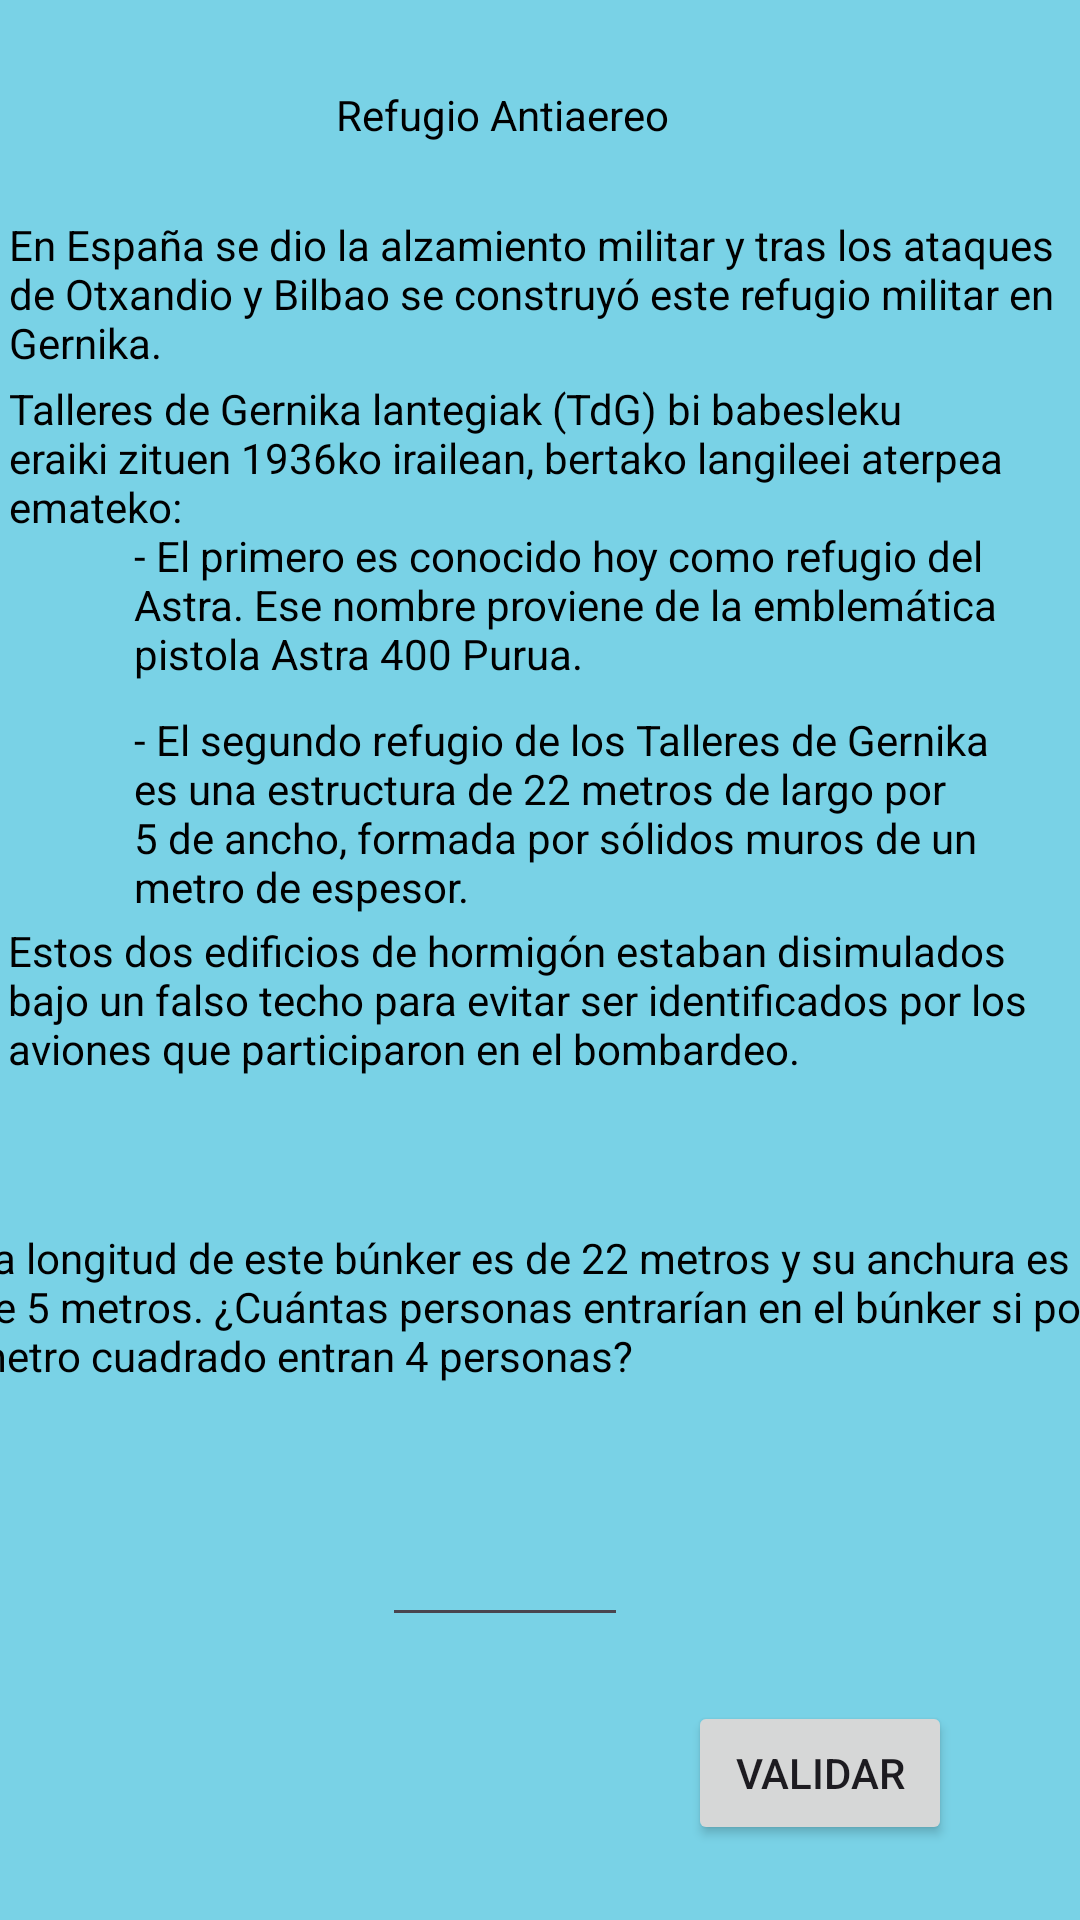

The Android layout XML behind this screen, and the referenced resources:
<!-- AndroidManifest.xml: application theme Theme.GernikaApp -->
<!-- res/layout/activity_bunker.xml -->
<?xml version="1.0" encoding="utf-8"?>
<androidx.constraintlayout.widget.ConstraintLayout xmlns:android="http://schemas.android.com/apk/res/android"
    xmlns:app="http://schemas.android.com/apk/res-auto"
    xmlns:tools="http://schemas.android.com/tools"
    android:layout_width="match_parent"
    android:layout_height="match_parent"
    android:background="#79D2E6"
    android:backgroundTint="#79D2E6"
    tools:context=".Bunker">

    <TextView
        android:id="@+id/textView1"
        android:layout_width="355dp"
        android:layout_height="72dp"
        android:text="@string/textoProfe1"
        android:textColor="@color/black"
        app:layout_constraintBottom_toBottomOf="parent"
        app:layout_constraintEnd_toEndOf="parent"
        app:layout_constraintHorizontal_bias="0.571"
        app:layout_constraintStart_toStartOf="parent"
        app:layout_constraintTop_toTopOf="parent"
        app:layout_constraintVertical_bias="0.127" />

    <TextView
        android:id="@+id/textView2"
        android:layout_width="355dp"
        android:layout_height="72dp"
        android:text="@string/textoProfe2"
        android:textColor="@color/black"
        app:layout_constraintBottom_toBottomOf="parent"
        app:layout_constraintEnd_toEndOf="parent"
        app:layout_constraintHorizontal_bias="0.571"
        app:layout_constraintStart_toStartOf="parent"
        app:layout_constraintTop_toTopOf="parent"
        app:layout_constraintVertical_bias="0.223" />

    <TextView
        android:id="@+id/textView3"
        android:layout_width="300dp"
        android:layout_height="72dp"
        android:text="@string/textoProfe3"
        android:textColor="@color/black"
        app:layout_constraintBottom_toBottomOf="parent"
        app:layout_constraintEnd_toEndOf="parent"
        app:layout_constraintHorizontal_bias="0.747"
        app:layout_constraintStart_toStartOf="parent"
        app:layout_constraintTop_toTopOf="parent"
        app:layout_constraintVertical_bias="0.309" />

    <TextView
        android:id="@+id/textView5"
        android:layout_width="355dp"
        android:layout_height="72dp"
        android:text="@string/textoProfe5"
        android:textColor="@color/black"
        app:layout_constraintBottom_toBottomOf="parent"
        app:layout_constraintEnd_toEndOf="parent"
        app:layout_constraintStart_toStartOf="parent"
        app:layout_constraintTop_toTopOf="parent"
        app:layout_constraintVertical_bias="0.541" />

    <TextView
        android:id="@+id/textView4"
        android:layout_width="300dp"
        android:layout_height="72dp"
        android:text="@string/textoProfe4"
        android:textColor="@color/black"
        app:layout_constraintBottom_toBottomOf="parent"
        app:layout_constraintEnd_toEndOf="parent"
        app:layout_constraintHorizontal_bias="0.747"
        app:layout_constraintStart_toStartOf="parent"
        app:layout_constraintTop_toTopOf="parent"
        app:layout_constraintVertical_bias="0.417" />

    <TextView
        android:id="@+id/textView6"
        android:layout_width="wrap_content"
        android:layout_height="wrap_content"
        android:textColor="@color/black"
        android:text="@string/refugio_antiaereo"
        app:layout_constraintBottom_toBottomOf="parent"
        app:layout_constraintEnd_toEndOf="parent"
        app:layout_constraintHorizontal_bias="0.45"
        app:layout_constraintStart_toStartOf="parent"
        app:layout_constraintTop_toTopOf="parent"
        app:layout_constraintVertical_bias="0.046" />

    <TextView
        android:id="@+id/textView7"
        android:layout_width="381dp"
        android:layout_height="60dp"
        android:text="@string/pregunta"
        app:layout_constraintBottom_toBottomOf="parent"
        app:layout_constraintEnd_toEndOf="parent"
        android:textColor="@color/black"
        app:layout_constraintHorizontal_bias="0.498"
        app:layout_constraintStart_toStartOf="parent"
        app:layout_constraintTop_toBottomOf="@+id/textView5"
        app:layout_constraintVertical_bias="0.151" />

    <EditText
        android:id="@+id/editTextNumber"
        android:layout_width="82dp"
        android:layout_height="34dp"
        android:ems="10"
        android:inputType="number"
        android:shadowColor="@color/black"
        android:textColor="@color/black"
        android:textColorHighlight="@color/black"
        android:textColorHint="@color/black"
        android:textColorLink="@color/black"
        app:layout_constraintBottom_toBottomOf="parent"
        app:layout_constraintEnd_toEndOf="parent"
        app:layout_constraintHorizontal_bias="0.458"
        app:layout_constraintStart_toStartOf="parent"
        app:layout_constraintTop_toBottomOf="@+id/textView7"
        app:layout_constraintVertical_bias="0.309" />

    <Button
        android:id="@+id/button2"
        android:layout_width="wrap_content"
        android:layout_height="wrap_content"
        android:text="@string/validar"
        app:layout_constraintBottom_toBottomOf="parent"
        app:layout_constraintEnd_toEndOf="parent"
        app:layout_constraintHorizontal_bias="0.843"
        app:layout_constraintStart_toStartOf="parent"
        app:layout_constraintTop_toTopOf="parent"
        app:layout_constraintVertical_bias="0.958" />

</androidx.constraintlayout.widget.ConstraintLayout>
<!-- resources referenced by this layout -->
<resources>
  <color name="black">#FF000000</color>
  <string name="pregunta">"La longitud de este búnker es de 22 metros y su anchura es de 5 metros. ¿Cuántas personas entrarían en el búnker si por metro cuadrado entran 4 personas? "</string>
  <string name="refugio_antiaereo">Refugio Antiaereo</string>
  <string name="textoProfe1">En España se dio la alzamiento militar y tras los ataques de Otxandio y Bilbao se construyó este refugio militar en Gernika.</string>
  <string name="textoProfe2">Talleres de Gernika lantegiak (TdG) bi babesleku eraiki zituen 1936ko irailean, bertako langileei aterpea emateko:</string>
  <string name="textoProfe3">"- El primero es conocido hoy como refugio del Astra. Ese nombre proviene de la emblemática pistola Astra 400 Purua. "</string>
  <string name="textoProfe4">"- El segundo refugio de los Talleres de Gernika es una estructura de 22 metros de largo por 5 de ancho, formada por sólidos muros de un metro de espesor. "</string>
  <string name="textoProfe5">"Estos dos edificios de hormigón estaban disimulados bajo un falso techo para evitar ser identificados por los aviones que participaron en el bombardeo. "</string>
  <string name="validar">Validar</string>
  <style name="Theme.GernikaApp" parent="Base.Theme.GernikaApp" />
  <style name="Base.Theme.GernikaApp" parent="Theme.Material3.DayNight.NoActionBar">
          
          
      </style>
</resources>
